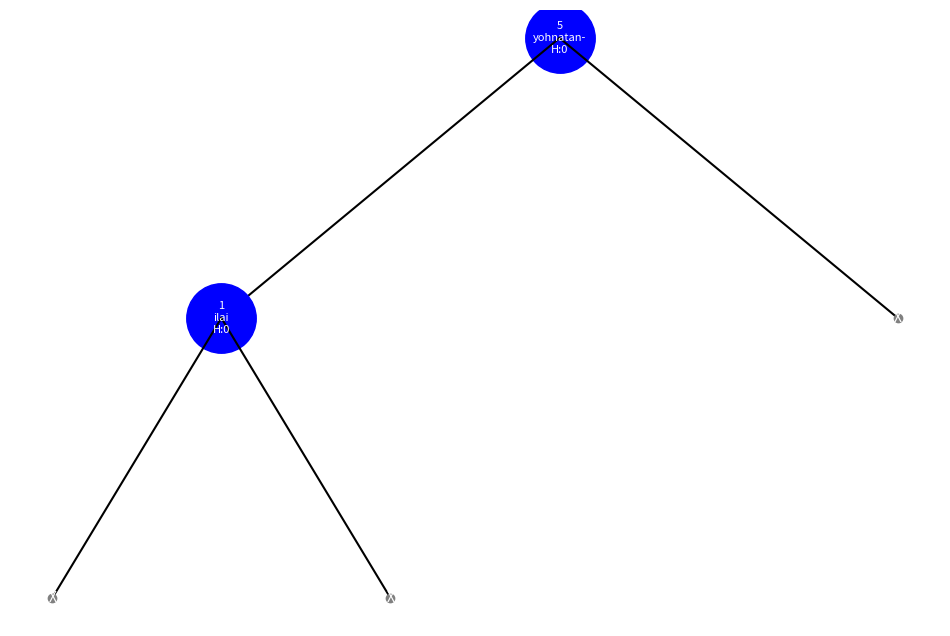

This chart was generated by the following Python code:
# id1:329371967
# name1:Yonatan Nissenboym
# username1:
# id2:216083329
# name2:Ilai Shoshani
# username2:ilaishoshani

from math import log, sqrt
import matplotlib.pyplot as plt

PHI = (1+sqrt(5))/2

"""A class represnting a node in an AVL tree"""


class AVLNode(object):
    """Constructor, you are allowed to add more fields.

    @type key: int
    @param key: key of your node
    @type value: string
    @param value: data of your node
    """

    def __init__(self, key=None, value=None):
        self.key: int = key
        self.value: str = value
        self.left: AVLNode = None
        self.right: AVLNode = None
        self.parent: AVLNode = None
        self.height: int = -1

    """returns whether self is not a virtual node 

    @rtype: bool
    @returns: False if self is a virtual node, True otherwise.
    """

    def is_real_node(self):
        return self.key is not None

    def balance_factor(self):
        return self.left.height - self.right.height

    def leaf(self):
        return not self.left.is_real_node() and not self.right.is_real_node

    def __repr__(self):
        return f"Node[{self.key}, {self.value}]"


"""
A class implementing an AVL tree.
"""
class AVLTree(object):
    """
    Constructor, you are allowed to add more fields.
    """

    def __init__(self):
        self.root = None
        self.max_node = None
        self.size: int = 0

    def search_helper(self, tree: AVLNode, key: int):
        if tree is None or not tree.is_real_node():  # Key doesn't exist.
            return None, 0
        if key == tree.key:  # We Found It!
            return tree, 0
        if key < tree.key:  # Search Left
            node, edges = self.search_helper(tree.left, key)
            return node, edges + 1
        if key > tree.key:  # Search Right
            node, edges = self.search_helper(tree.right, key)
            return node, edges + 1

    """searches for a node in the dictionary corresponding to the key (starting at the root)

    @type key: int
    @param key: a key to be searched
    @rtype: (AVLNode,int)
    @returns: a tuple (x,e) where x is the node corresponding to key (or None if not found),
    and e is the number of edges on the path between the starting node and ending node+1.
    """
    def search(self, key: int):
        return self.search_helper(self.root, key)

    def right_rotate(self, root):
        print("Right Rotate:", root)
        if not root.left.is_real_node():
            return
        parent_of_root = root.parent
        tmp = root.left.right
        tmp.parent = root
        root.left.right = root
        root.left.parent = parent_of_root
        root.parent = root.left
        root.left = tmp
        if parent_of_root is None:
            self.root = root.parent
        return root.parent

    def left_rotate(self, root):
        print("Left Rotate:", root)
        if not root.right.is_real_node():
            return
        root_parent = root.parent
        tmp = root.right.left
        root.right.left = root
        root.right.parent = root_parent
        root.parent = root.right
        root.right = tmp
        root.right.parent = root
        if root_parent is None:
            self.root = root.parent
        return root.parent

    def left_then_right_rotate(self, root):
        self.left_rotate(root.left)
        return self.right_rotate(root)

    def right_then_left_rotate(self, root):
        self.right_rotate(root.right)
        return self.left_rotate(root)

    def rebalance_after_insert(self, node: AVLNode):
        if node.parent is None:
            return 0

        print("Rebalance?", node.parent.height == node.height,
                            node.parent.balance_factor() == 2,
                            node.parent.balance_factor() == -2)

        if node.parent.balance_factor() == 2:  # Left subtree too large
            if node.balance_factor() > 0:  # Right subtree is pretty small, can be added a node.
                node.parent.height -= 1
                self.right_rotate(node.parent)
            else:
                node.parent.height -= 1
                node.height -= 1
                node.right.height += 1
                self.left_then_right_rotate(node.parent)
            return 1
        if node.parent.balance_factor() == -2:  # Right subtree too large
            # For Visualising, do:  self.visualize_tree()
            if node.balance_factor() < 0:  # Left subtree is pretty small, can be added a node.
                node.parent.height -= 1
                self.left_rotate(node.parent)
            else:
                node.parent.height -= 1
                node.height -= 1
                node.left.height += 1
                self.right_then_left_rotate(node.parent)
            return 1
        if node.parent.height == node.height:
            node.parent.height += 1
            return self.rebalance_after_insert(node.parent)  # Propagate Up.
        return 0

    def make_real(self, node: AVLNode, key: int, value: str):
        # Make the given node into a real node.
        node.key = key
        node.value = value
        node.height = 0

        # Create new vnodes for right and left
        node.right = self.make_vnode(node)
        node.left = self.make_vnode(node)
        return node

    def make_vnode(self, parent: AVLNode):
        node = AVLNode(None, None)
        node.parent = parent
        return node

    def insert_helper(self, tree: AVLNode, key: int, val: str):
        if not tree.is_real_node():
            self.make_real(tree, key, val)

            # Update max node.
            if key > self.max_node.key:
                self.max_node = tree
            rotations = self.rebalance_after_insert(tree)
            self.size += 1  # New node added
            return tree, 0, rotations  # No edges encountered.
        if key < tree.key:
            node, edges, rotations = self.insert_helper(tree.left, key, val)
            return node, edges + 1, rotations
        # We assume no key appears twice.
        node, edges, rotations = self.insert_helper(tree.right, key, val)
        return node, edges + 1, rotations

    """inserts a new node into the dictionary with corresponding key and value (starting at the root)

    @type key: int
    @pre: key currently does not appear in the dictionary
    @param key: key of item that is to be inserted to self
    @type val: string
    @param val: the value of the item
    @rtype: (AVLNode,int,int)
    @returns: a 3-tuple (x,e,h) where x is the new node,
    e is the number of edges on the path between the starting node and new node before rebalancing,
    and h is the number of PROMOTE cases during the AVL rebalancing
    """
    def insert(self, key: int, val: str):
        if self.root is None:
            self.max_node = self.root = self.make_real(AVLNode(), key, val)
            return self.root, 0, 0  # No edges or promotions done.
        return self.insert_helper(self.root, key, val)

    def finger_search(self, key: int):
        if self.root is None:
            return None, 1
        max_node: AVLNode = self.max_node()
        curr_node: AVLNode = max_node
        calc_size = log(PHI, key)
        while curr_node.height < calc_size and curr_node != self.root:
            curr_node = curr_node.parent

        # Search for the node in the subtree and add the diff we traveled to the edge count.
        x, e = self.search_helper(curr_node, key)
        return x, e + (curr_node.height - max_node.height)

    """inserts a new node into the dictionary with corresponding key and value, starting at the max

    @type key: int
    @pre: key currently does not appear in the dictionary
    @param key: key of item that is to be inserted to self
    @type val: string
    @param val: the value of the item
    @rtype: (AVLNode,int,int)
    @returns: a 3-tuple (x,e,h) where x is the new node,
    e is the number of edges on the path between the starting node and new node before rebalancing,
    and h is the number of PROMOTE cases during the AVL rebalancing
    """
    def finger_insert(self, key, val):
        if self.root is None:
            self.max_node = self.root = self.make_real(AVLNode(), key, val)
            return self.root, 0, 0  # No edges or promotions done.
        max_node: AVLNode = self.max_node()
        curr_node: AVLNode = max_node
        calc_size = log(PHI, key)
        while curr_node.height < calc_size and curr_node != self.root:
            curr_node = curr_node.parent

        # Insert the node and add the amount of edges we traveled to the edge count.
        x, e, h = self.insert_helper(curr_node, key, val)
        return x, e + (curr_node.height - max_node.height), h

    @staticmethod
    def successor(node: AVLNode):
        if node.right.is_real_node():
            node = node.right
            while node.left.is_real_node():
                node = node.left
            return node
        else:
            # Go up while we are still going left (we were on the right)
            while node.parent.right == node:
                node = node.parent
            if node.parent.right == node:
                return node.parent
            else:
                return None  # No successor found.

    @staticmethod
    def predecessor(node: AVLNode):
        if node.left.is_real_node():
            node = node.left
            while node.right.is_real_node():
                node = node.right
            return node
        else:
            # Go up while we are still going right (we were on the left)
            while node.parent.left == node:
                node = node.parent
            if node.parent.left == node:
                return node.parent
            else:
                return None  # No successor found.

    def balance_deletion(self, node: AVLNode):
        pass

    """deletes node from the dictionary

    @type node: AVLNode
    @pre: node is a real pointer to a node in self
    """
    def delete(self, node):  # Assume node is a real node in the tree.
        if node.left.is_real_node() and node.right.is_real_node():
            self.delete(self.successor(node))
            return
        self.size -= 1
        if self.max_node == node:
            self.max_node = self.predecessor(self.max_node)

        """
        Now we can assume node has 0 or 1 children.
        If root has changed this function will change it.
        (Parent of something is null).
        """
        self.balance_deletion(node)

    def join_with_subtree(self, subtree: AVLNode, join_node: AVLNode):
        # TODO: Implement. The given node can be virtual - so we need to not do anything if it is.
        # (The subtree can be a virtual node)
        pass

    """joins self with item and another AVLTree

    @type tree2: AVLTree 
    @param tree2: a dictionary to be joined with self
    @type key: int 
    @param key: the key separting self and tree2
    @type val: string
    @param val: the value corresponding to key
    @pre: all keys in self are smaller than key and all keys in tree2 are larger than key,
    or the opposite way
    """
    def join(self, tree2, key: int, val: str):
        # curr_node: AVLNode = self.root
        # if self.size() > tree2.size():
        #     while curr_node.is_real_node() and curr_node.key > tree2.get_root().key:
        #         curr_node = curr_node.left
        pass

    """splits the dictionary at a given node

    @type node: AVLNode
    @pre: node is in self
    @param node: the node in the dictionary to be used for the split
    @rtype: (AVLTree, AVLTree)
    @returns: a tuple (left, right), where left is an AVLTree representing the keys in the 
    dictionary smaller than node.key, and right is an AVLTree representing the keys in the 
    dictionary larger than node.key.
    """
    def split(self, node):
        # TODO: Check if this is the best solution in terms of complexity.
        left_tree = AVLTree()
        right_tree = AVLTree()

        left_tree.join_with_subtree(node.left, node)
        right_tree.join_with_subtree(node.left, node)
        while node is not self.root:
            if node.parent.left != node:  # We have lower stuff to add.
                left_tree.join_with_subtree(node.left, node)
            elif node.parent.right != node:  # We have higher stuff to add.
                right_tree.join_with_subtree(node.left, node)
            node = node.parent
        return left_tree, right_tree

    def avl_to_array_helper(self, tree: AVLNode, lst):
        # Traverse the tree in-order.
        if tree is not None and tree.is_real_node():
            self.avl_to_array_helper(tree.left, lst)
            lst.append((tree.key, tree.value))
            self.avl_to_array_helper(tree.right, lst)

    """returns an array representing dictionary 

    @rtype: list
    @returns: a sorted list according to key of touples (key, value) representing the data structure
    """
    def avl_to_array(self):
        lst = []
        self.avl_to_array_helper(self.root, lst)
        return lst

    """returns the node with the maximal key in the dictionary

    @rtype: AVLNode
    @returns: the maximal node, None if the dictionary is empty
    """
    def max_node(self):
        return self.max_node

    """returns the number of items in dictionary 

    @rtype: int
    @returns: the number of items in dictionary 
    """
    def size(self):
        return self.root.size

    """returns the root of the tree representing the dictionary

    @rtype: AVLNode
    @returns: the root, None if the dictionary is empty
    """
    def get_root(self):
        return self.root

    def nice_print_helper(self, tree: AVLNode, prefix: str):
        if not tree.is_real_node():
            print(prefix + "X")  # Virtual Node
        else:
            print(prefix + repr(tree))
            self.nice_print_helper(tree.left,  prefix + "  ")
            self.nice_print_helper(tree.right, prefix + "  ")

    def nice_print(self):
        if self.root is None:
            print("Empty Tree")
        else:
            self.nice_print_helper(self.root, "")

    def visualize_tree(self):
        def draw_node(node, x, y, dx, ax):
            if not node.is_real_node():
                # Draw virtual nodes as gray circles
                ax.plot(x, y, "o", color="gray")
                ax.text(x, y, "X", ha="center", va="center", color="white")
                return

            # Draw the current node as a blue circle
            ax.plot(x, y, "o", color="blue", markersize=50)
            ax.text(x, y, f"{node.key}\n{node.value}\nH:{node.height}",
                    ha="center", va="center", color="white", fontsize=8)

            # Draw left child
            if node.left:
                lx, ly = x - dx, y - 2
                ax.plot([x, lx], [y, ly], "-", color="black")  # Line to left child
                draw_node(node.left, lx, ly, dx / 2, ax)

            # Draw right child
            if node.right:
                rx, ry = x + dx, y - 2
                ax.plot([x, rx], [y, ry], "-", color="black")  # Line to right child
                draw_node(node.right, rx, ry, dx / 2, ax)

        if self.root is None or not self.root.is_real_node():
            print("Empty Tree")
            return

        # Initialize plot
        fig, ax = plt.subplots(figsize=(12, 8))
        ax.axis("off")  # Turn off the axis

        # Start drawing from the root
        draw_node(self.root, x=0, y=0, dx=10, ax=ax)

        # Show the plot
        plt.show()

    # Add to your existing class
    # self.visualize_tree = visualize_tree.__get__(self)


def main():
    tree = AVLTree()

    """ Test: Insert """
    print(tree.insert(1, "ilai"))
    print(tree.insert(5, "yohnatan-"))
    print(tree.insert(3, "ilai3"))
    # print(tree.insert(2, "ilai2"))
    # print(tree.insert(10, "not ilai"))
    # print(tree.insert(50, "not yohnatan-"))
    # print(tree.insert(30, "not ilai3"))
    # print(tree.insert(20, "not ilai2"))

    """ Test: To Array """
    #   print(tree.avl_to_array())
    tree.visualize_tree()
    exit(0)

    """ Test: Search """
    node10, edges = tree.search(10)
    print("Node #10:", node10, edges)

    """ Test: Split """
    left, right = tree.split(node10)
    print("\nLeft", left.avl_to_array(), "\nRight", right.avl_to_array(), sep="\n")


main()
